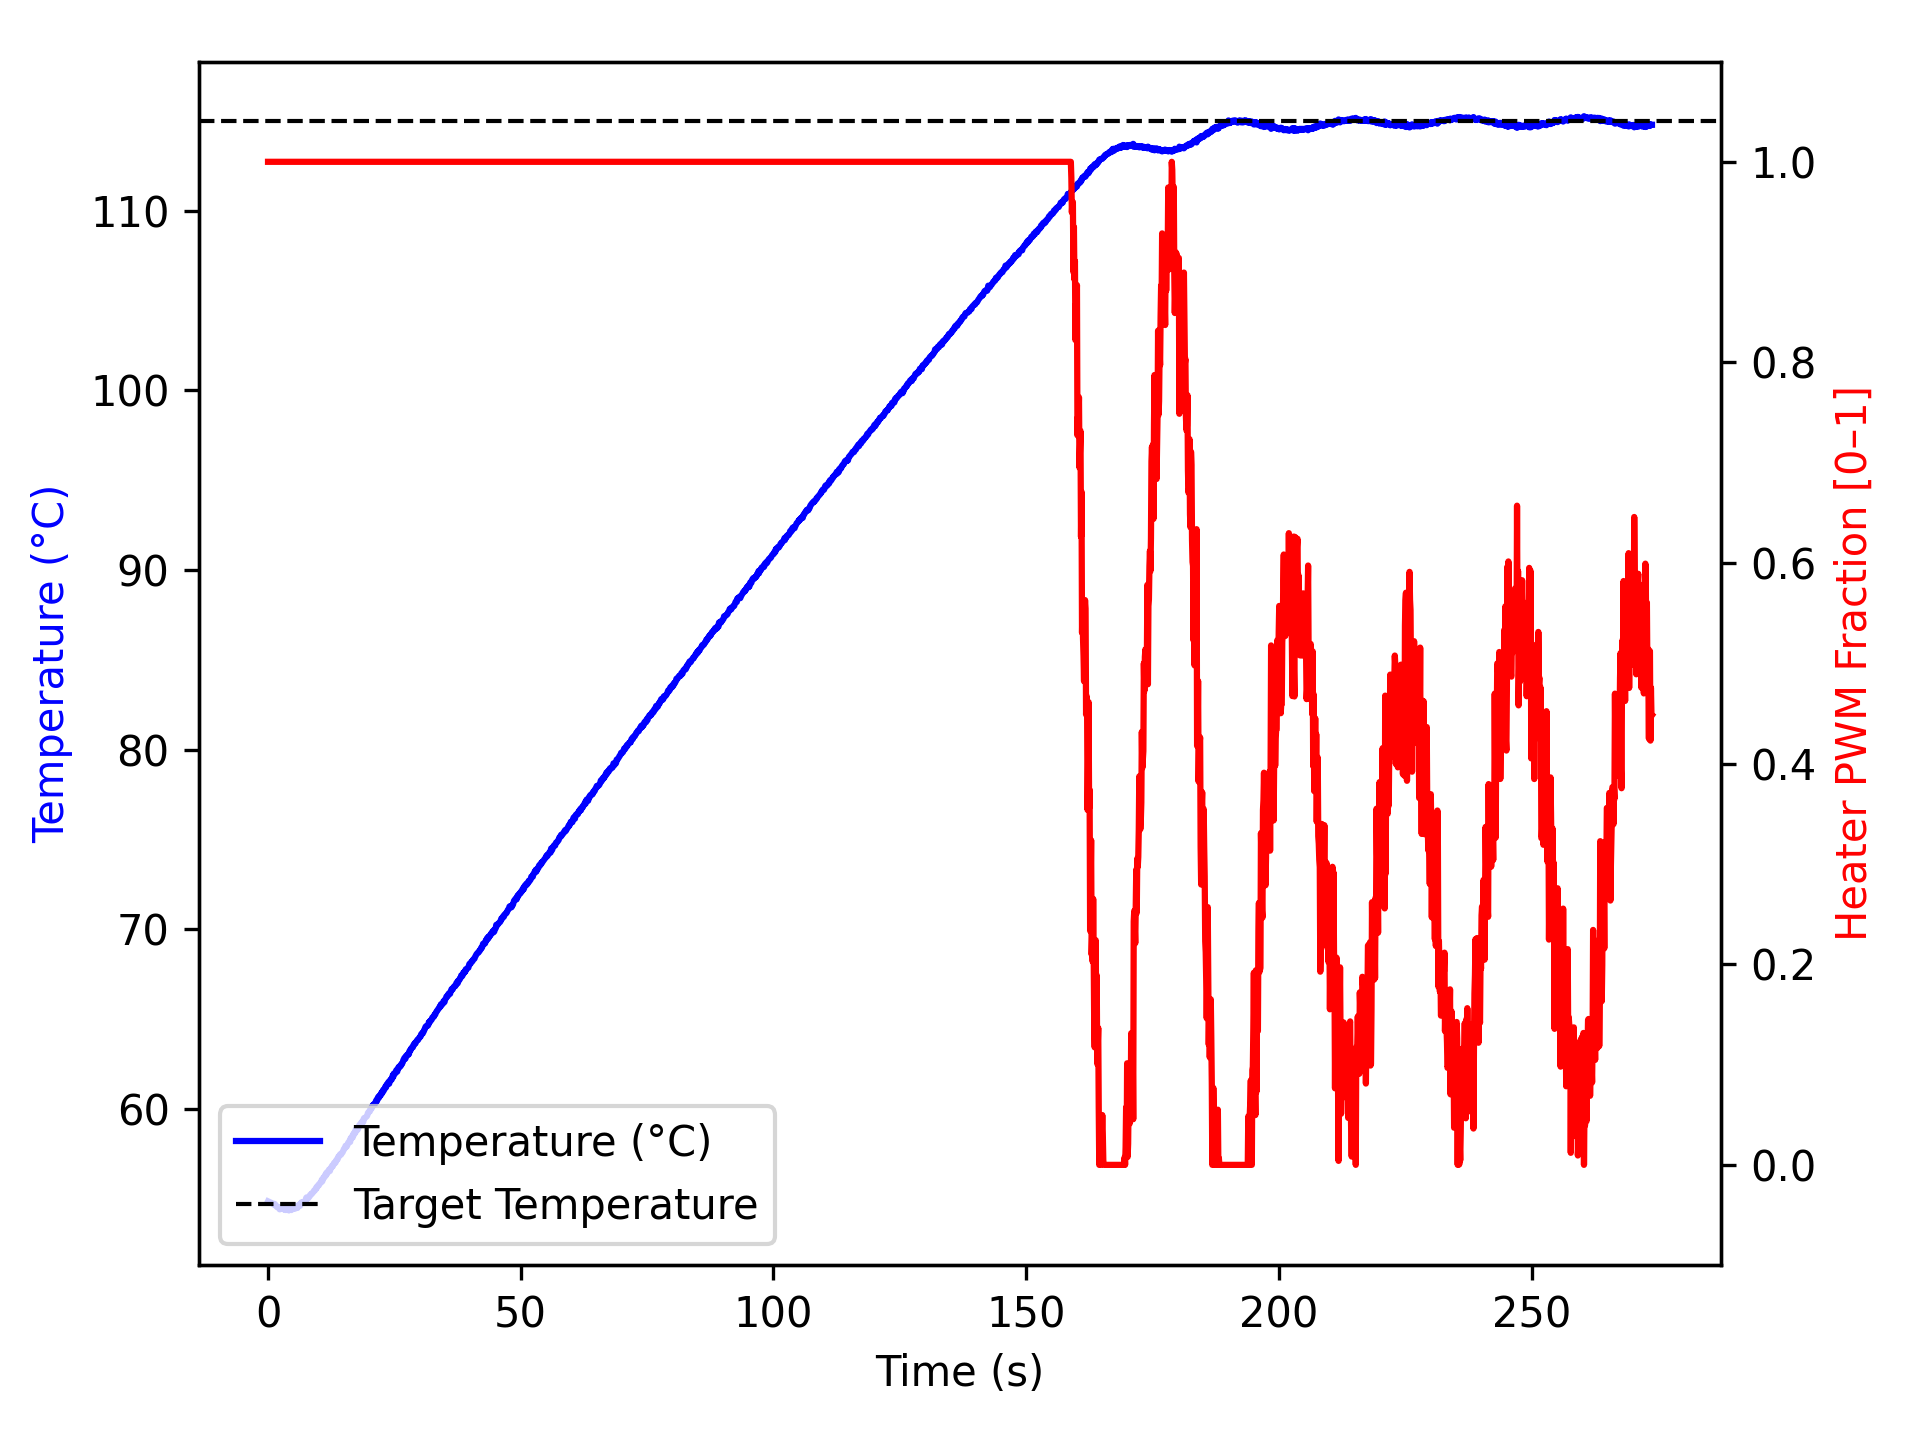

Values plotted in this chart, from the file beside it:
time_ms, temperature, heater
3, 54.84, 1.0
1106, 54.7, 1.0
1206, 54.66, 1.0
1306, 54.7, 1.0
1406, 54.67, 1.0
1506, 54.63, 1.0
1607, 54.59, 1.0
1707, 54.55, 1.0
1807, 54.54, 1.0
1908, 54.54, 1.0
2008, 54.5, 1.0
2109, 54.52, 1.0
2210, 54.45, 1.0
2310, 54.4, 1.0
2411, 54.47, 1.0
2512, 54.45, 1.0
2613, 54.47, 1.0
2714, 54.47, 1.0
2815, 54.47, 1.0
2915, 54.45, 1.0
3015, 54.42, 1.0
3115, 54.41, 1.0
3215, 54.41, 1.0
3315, 54.37, 1.0
3415, 54.37, 1.0
3516, 54.36, 1.0
3616, 54.41, 1.0
3716, 54.47, 1.0
3818, 54.42, 1.0
3918, 54.41, 1.0
4018, 54.41, 1.0
4119, 54.34, 1.0
4219, 54.36, 1.0
4319, 54.4, 1.0
4420, 54.42, 1.0
4521, 54.4, 1.0
4622, 54.36, 1.0
4723, 54.4, 1.0
4823, 54.47, 1.0
4924, 54.45, 1.0
5024, 54.57, 1.0
5124, 54.47, 1.0
5225, 54.45, 1.0
5325, 54.47, 1.0
5425, 54.45, 1.0
5526, 54.49, 1.0
5626, 54.52, 1.0
5726, 54.56, 1.0
5826, 54.48, 1.0
5926, 54.61, 1.0
6026, 54.63, 1.0
6126, 54.59, 1.0
6226, 54.59, 1.0
6326, 54.59, 1.0
6426, 54.72, 1.0
6526, 54.72, 1.0
6626, 54.79, 1.0
6727, 54.74, 1.0
6827, 54.77, 1.0
6929, 54.77, 1.0
... 2,660 more rows
